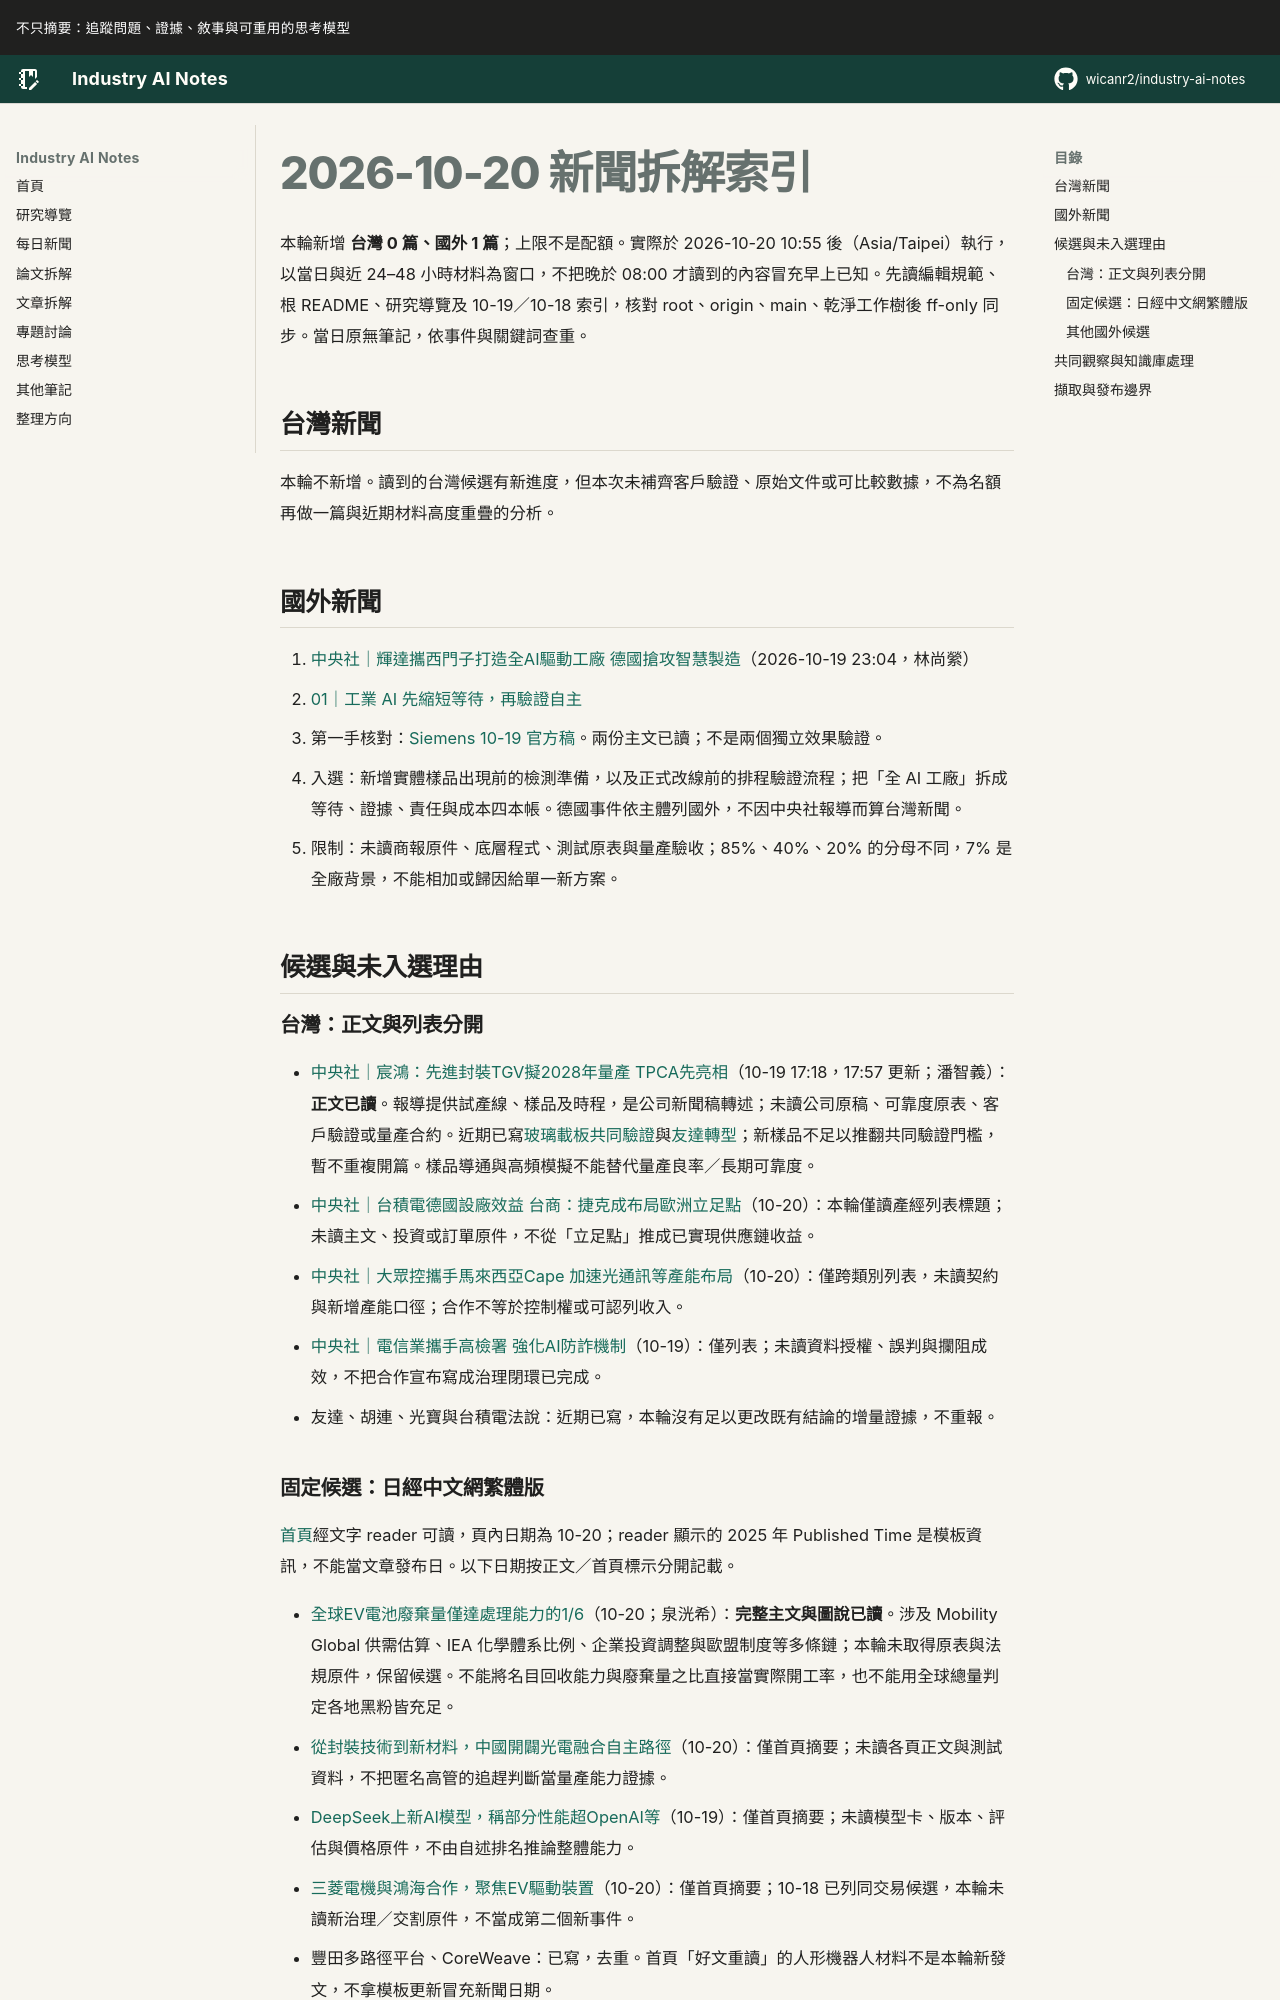

repository: wicanr2/industry-ai-notes · page: 新聞拆解/2026/2026-10-20/index.html · generator: mkdocs

# 2026-10-20 新聞拆解索引

本輪新增 **台灣 0 篇、國外 1 篇**；上限不是配額。實際於 2026-10-20 10:55 後（Asia/Taipei）執行，以當日與近 24–48 小時材料為窗口，不把晚於 08:00 才讀到的內容冒充早上已知。先讀編輯規範、根 README、研究導覽及 10-19／10-18 索引，核對 root、origin、main、乾淨工作樹後 ff-only 同步。當日原無筆記，依事件與關鍵詞查重。

## 台灣新聞

本輪不新增。讀到的台灣候選有新進度，但本次未補齊客戶驗證、原始文件或可比較數據，不為名額再做一篇與近期材料高度重疊的分析。

## 國外新聞

1. [中央社｜輝達攜西門子打造全AI驅動工廠 德國搶攻智慧製造](https://www.cna.com.tw/news/afe/202610190276.aspx)（2026-10-19 23:04，林尚縈）
   - [01｜工業 AI 先縮短等待，再驗證自主](./01-工業AI先縮短等待再驗證自主.md)
   - 第一手核對：[Siemens 10-19 官方稿](https://press.siemens.com/global/en/pressrelease/siemens-partners-nvidia-advance-ai-driven-autonomous-factories)。兩份主文已讀；不是兩個獨立效果驗證。
   - 入選：新增實體樣品出現前的檢測準備，以及正式改線前的排程驗證流程；把「全 AI 工廠」拆成等待、證據、責任與成本四本帳。德國事件依主體列國外，不因中央社報導而算台灣新聞。
   - 限制：未讀商報原件、底層程式、測試原表與量產驗收；85%、40%、20% 的分母不同，7% 是全廠背景，不能相加或歸因給單一新方案。

## 候選與未入選理由

### 台灣：正文與列表分開

- [中央社｜宸鴻：先進封裝TGV擬2028年量產 TPCA先亮相](https://www.cna.com.tw/news/afe/202610190188.aspx)（10-19 17:18，17:57 更新；潘智義）：**正文已讀**。報導提供試產線、樣品及時程，是公司新聞稿轉述；未讀公司原稿、可靠度原表、客戶驗證或量產合約。近期已寫[玻璃載板共同驗證](../2026-10-12/01-玻璃載板要跨越共同驗證門檻.md)與[友達轉型](../2026-10-18/01-友達轉型要驗證能力與平台補貼.md)；新樣品不足以推翻共同驗證門檻，暫不重複開篇。樣品導通與高頻模擬不能替代量產良率／長期可靠度。
- [中央社｜台積電德國設廠效益 台商：捷克成布局歐洲立足點](https://www.cna.com.tw/news/afe/202610200022.aspx)（10-20）：本輪僅讀產經列表標題；未讀主文、投資或訂單原件，不從「立足點」推成已實現供應鏈收益。
- [中央社｜大眾控攜手馬來西亞Cape 加速光通訊等產能布局](https://www.cna.com.tw/news/afe/202610200036.aspx)（10-20）：僅跨類別列表，未讀契約與新增產能口徑；合作不等於控制權或可認列收入。
- [中央社｜電信業攜手高檢署 強化AI防詐機制](https://www.cna.com.tw/news/afe/202610190236.aspx)（10-19）：僅列表；未讀資料授權、誤判與攔阻成效，不把合作宣布寫成治理閉環已完成。
- 友達、胡連、光寶與台積電法說：近期已寫，本輪沒有足以更改既有結論的增量證據，不重報。
